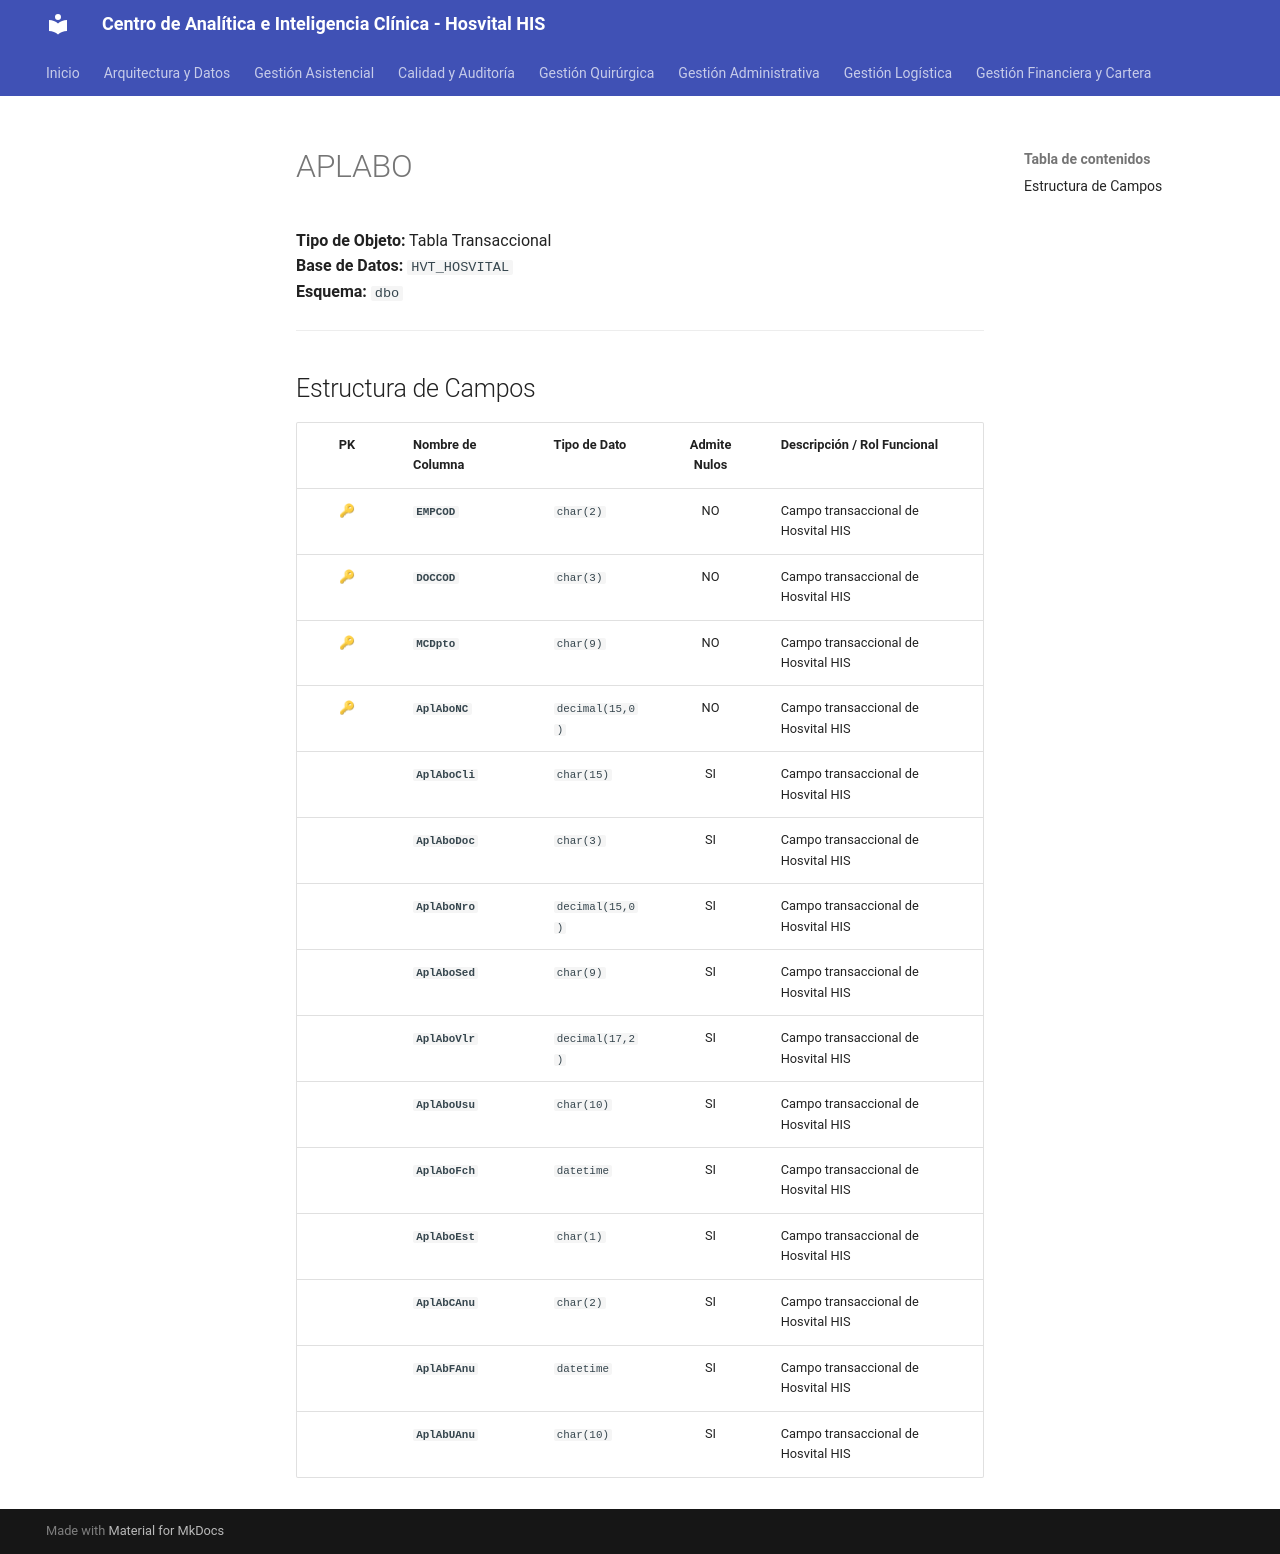

repository: SoporteSaludtech/superset-docs · page: diccionario-general/APLABO/index.html · generator: mkdocs

# APLABO

**Tipo de Objeto:** Tabla Transaccional  
**Base de Datos:** `HVT_HOSVITAL`  
**Esquema:** `dbo`

---

## Estructura de Campos

| PK | Nombre de Columna | Tipo de Dato | Admite Nulos | Descripción / Rol Funcional |
| :-: | :--- | :--- | :-: | :--- |
| 🔑 | **`EMPCOD`** | `char(2)` | NO | Campo transaccional de Hosvital HIS |
| 🔑 | **`DOCCOD`** | `char(3)` | NO | Campo transaccional de Hosvital HIS |
| 🔑 | **`MCDpto`** | `char(9)` | NO | Campo transaccional de Hosvital HIS |
| 🔑 | **`AplAboNC`** | `decimal(15,0)` | NO | Campo transaccional de Hosvital HIS |
|  | **`AplAboCli`** | `char(15)` | SI | Campo transaccional de Hosvital HIS |
|  | **`AplAboDoc`** | `char(3)` | SI | Campo transaccional de Hosvital HIS |
|  | **`AplAboNro`** | `decimal(15,0)` | SI | Campo transaccional de Hosvital HIS |
|  | **`AplAboSed`** | `char(9)` | SI | Campo transaccional de Hosvital HIS |
|  | **`AplAboVlr`** | `decimal(17,2)` | SI | Campo transaccional de Hosvital HIS |
|  | **`AplAboUsu`** | `char(10)` | SI | Campo transaccional de Hosvital HIS |
|  | **`AplAboFch`** | `datetime` | SI | Campo transaccional de Hosvital HIS |
|  | **`AplAboEst`** | `char(1)` | SI | Campo transaccional de Hosvital HIS |
|  | **`AplAbCAnu`** | `char(2)` | SI | Campo transaccional de Hosvital HIS |
|  | **`AplAbFAnu`** | `datetime` | SI | Campo transaccional de Hosvital HIS |
|  | **`AplAbUAnu`** | `char(10)` | SI | Campo transaccional de Hosvital HIS |
